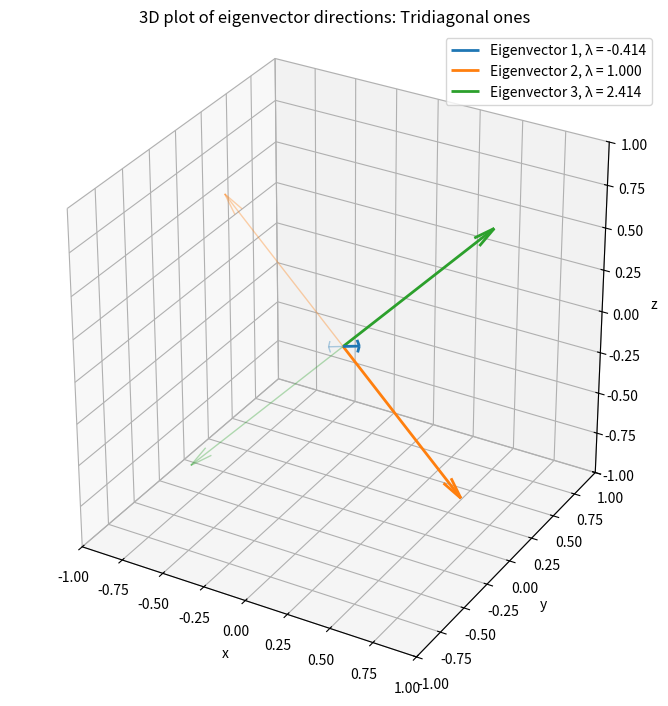
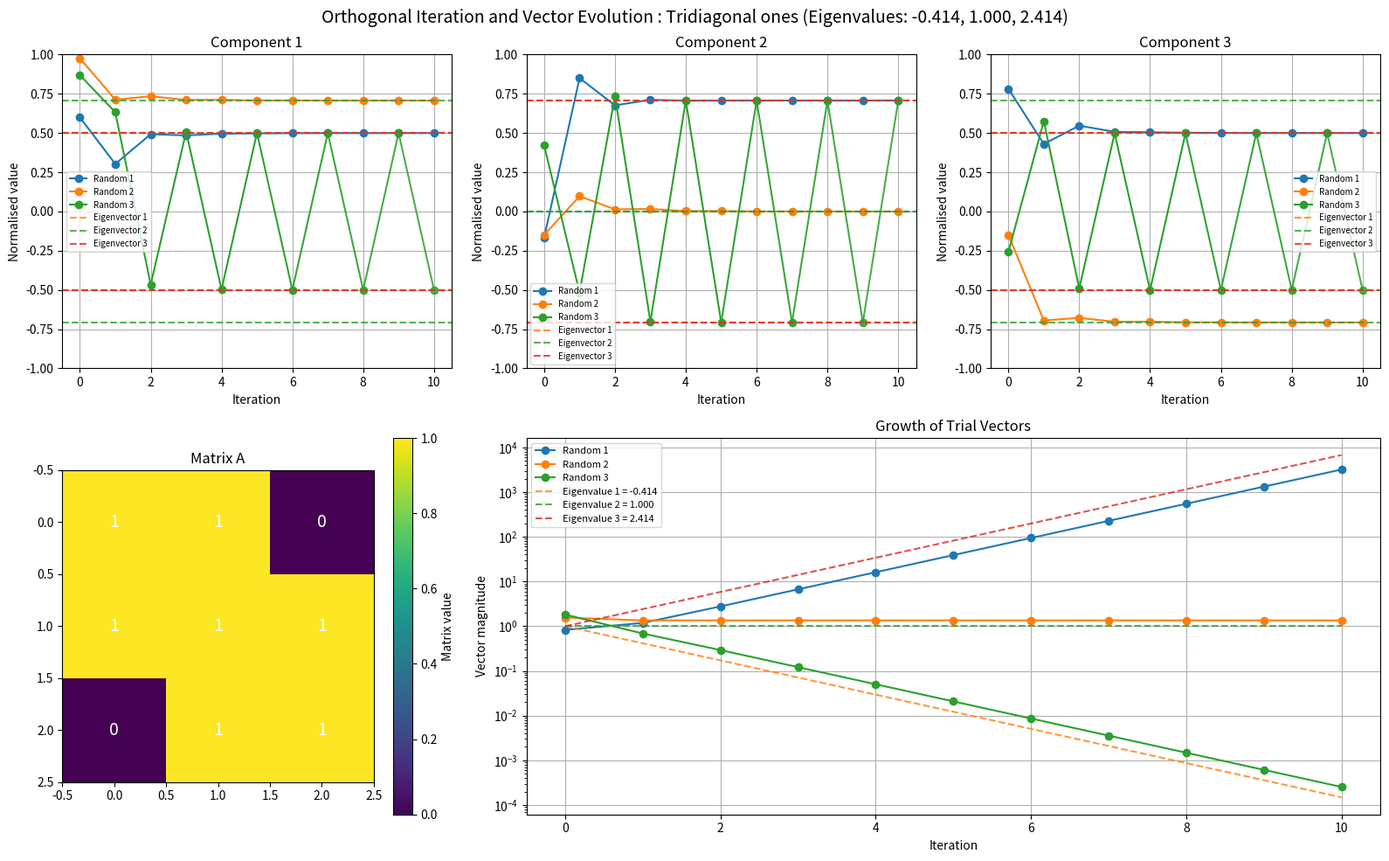

Here is the Python script that generated these plots, in order:
#!/bin/python3

import numpy as np
import matplotlib.pyplot as plt

np.random.seed()

# ==================================================
# DEFINE MATRICES AND SELECT ONE AT RANDOM
# ==================================================

matrices = {

    'Tridiagonal positive':
    np.array([
        [ 2, -1,  0],
        [-1,  2, -1],
        [ 0, -1,  2]
    ]),

    'All positive':
    np.array([
        [ 2,  1,  1],
        [ 1,  2,  1],
        [ 1,  1,  2]
    ]),

    'Tridiagonal positive off-diagonal':
    np.array([
        [ 2,  1,  0],
        [ 1,  2,  1],
        [ 0,  1,  2]
    ]),

    'Tridiagonal ones':
    np.array([
        [ 1,  1,  0],
        [ 1,  1,  1],
        [ 0,  1,  1]
    ]),

    'Zero diagonal':
    np.array([
        [ 0,  1,  0],
        [ 1,  0,  1],
        [ 0,  1,  0]
    ]),
    
    'Asymmetric':
    np.array([
        [ 1,  1,  1],
        [ 1,  1,  1],
        [ 0,  1,  1]
    ]),

    'Random symmetric':
    (
        lambda B: (B + B.T) / 2
    )(np.random.randn(3, 3)),

    'Destroys a subspace':
    np.array([
        [ 1,  -1,  0],
        [ -1,  1,  0],
        [ 0,  0,  1]
    ]),


    'Constructed':
    # np.array([[281, 120,   0],
    #    [120, 164,   0],
    #    [  0,   0,   1]]),

    np.array([
        [ 8,  5,  0],
        [ 5,  -8,  0],
        [ 0,  0,  1]])@ np.array([
        [ 4,  0,  0],
        [ 0,  1,  0],
        [ 0,  0,  1]
    ])@ (np.array([
        [ 8,  5,  0],
        [ 5,  -8,  0],
        [ 0,  0,  1]]).T),
    
    'Fibonacci':
    np.array([
        [ 1,  1,  0],
        [ 1,  0,  0],
        [ 0,  0,  1]
    ]),
    
   'Non-Normal':
    np.array([
        [ 1,  10,  0],
        [ 0,  2,  0],
        [ 0,  0,  1]
    ]),
}


# Randomly select a matrix
matrix_name = np.random.choice(list(matrices.keys()))
# or to just pick the final matrix
# matrix_name = list(matrices.keys())[-1]

A = matrices[matrix_name]

print("\nSelected matrix:", matrix_name)


# ==================================================
# CALCULATE THEORETICAL EIGENVALUES/VECTORS
# ==================================================

eigenvalues, eigenvectors = np.linalg.eig(A)

print("\nTheoretical eigenvalues:")
print(eigenvalues)

print("\nTheoretical eigenvectors:")
print(eigenvectors)


# ==================================================
# 3D PLOT OF THE THEORETICAL EIGENVECTORS
# ==================================================

# A real 3D plot can display real eigenvectors. If a matrix has
# genuinely complex eigenvectors, their directions cannot be shown
# directly in ordinary 3D real space.
fig_eig = plt.figure(figsize=(8, 7))
ax_eig = fig_eig.add_subplot(111, projection="3d")

colors = ["C0", "C1", "C2"]
plotted = 0

for k, eigenvalue in enumerate(eigenvalues):
    eigenvector = eigenvectors[:, k]

    # Ignore only eigenvectors with a significant imaginary component.
    if not np.allclose(eigenvector.imag, 0, atol=1e-10):
        print(
            f"Skipping eigenvector {k + 1}: it is genuinely complex "
            "and cannot be represented as a direction in real 3D space."
        )
        continue

    # Plot a unit-length version so all arrows are easy to compare.
    direction = np.real(eigenvector)
    norm = np.linalg.norm(direction)

    if norm == 0:
        continue

    direction = direction / norm

    ax_eig.quiver(
        0, 0, 0,
        direction[0], direction[1], direction[2],
        color=colors[k % len(colors)],
        linewidth=2,
        arrow_length_ratio=0.12,
        label=f"Eigenvector {k + 1}, λ = {eigenvalue.real:.3f}"
    )

    # Also show the opposite direction: v and -v are the same
    # eigenvector direction (they span the same line).
    ax_eig.quiver(
        0, 0, 0,
        -direction[0], -direction[1], -direction[2],
        color=colors[k % len(colors)],
        linewidth=1,
        alpha=0.35,
        arrow_length_ratio=0.12
    )
    plotted += 1

ax_eig.set_xlim(-1, 1)
ax_eig.set_ylim(-1, 1)
ax_eig.set_zlim(-1, 1)
ax_eig.set_box_aspect((1, 1, 1))

ax_eig.set_xlabel("x")
ax_eig.set_ylabel("y")
ax_eig.set_zlabel("z")
ax_eig.set_title(f"3D plot of eigenvector directions: {matrix_name}")

if plotted:
    ax_eig.legend()
else:
    ax_eig.text2D(
        0.1, 0.5,
        "No real eigenvectors to display.",
        transform=ax_eig.transAxes
    )

plt.tight_layout()
plt.show()



# ==================================================
# DEFINE STARTING VECTORS
# ==================================================

initial_vectors = {
    'Vector 1': np.array([1., 1., 1.]),
    'Vector 2': np.array([1., -1., 0.]),
    'Vector 3': np.array([1., 1., -2.])
}

# Number of original vectors to retain
n_keep = 0

# Random seed for reproducibility
np.random.seed(42)

# Keep the first n_keep vectors
initial_vectors = dict(
    list(initial_vectors.items())[:n_keep]
)

# Generate random replacements
n_random_vectors = 3 - n_keep

for i in range(n_random_vectors):
    initial_vectors[f'Random {i+1}'] = np.random.randn(3)


print("Matrix A:")
print(A)

print("\nInitial vectors:")

starting_vectors = {
    name: v.copy()
    for name, v in initial_vectors.items()
}

for name, v in starting_vectors.items():
    print(f"{name}: {v}")


# ==================================================
# ORTHOGONALISATION FUNCTION
# ==================================================

def orthogonalise(V):
    """Orthogonalise columns of V without normalising them."""

    Q = np.zeros_like(V, dtype=float)

    for i in range(V.shape[1]):

        v = V[:, i].copy()

        for j in range(i):
            v -= (
                np.dot(Q[:, j], v)
                / np.dot(Q[:, j], Q[:, j])
            ) * Q[:, j]

        Q[:, i] = v

    return Q


# ==================================================
# ORTHOGONAL ITERATION
# ==================================================

n_iterations = 10

names = list(initial_vectors.keys())

histories = {
    name: [v.copy()]
    for name, v in initial_vectors.items()
}

for iteration in range(n_iterations):

    # Multiply each vector by A
    V = np.column_stack([
        A @ initial_vectors[name]
        for name in names
    ])

    # Orthogonalise without normalising
    Q = orthogonalise(V)

    # Update vectors and store history
    for i, name in enumerate(names):

        initial_vectors[name] = Q[:, i].copy()

        histories[name].append(
            Q[:, i].copy()
        )


# Convert histories to arrays
for name in names:
    histories[name] = np.array(histories[name])


print("\nFinal vectors:")

for name, v in initial_vectors.items():
    print(f"{name}: {v}")


# ==================================================
# CREATE FIGURE LAYOUT
# ==================================================

fig = plt.figure(figsize=(16, 10))

gs = fig.add_gridspec(
    2, 3,
    height_ratios=[1, 1.2],
    width_ratios=[1, 1, 1]
)


# ==================================================
# THREE NORMALISED VECTOR COMPONENTS (TOP ROW)
# ==================================================

axes = [
    fig.add_subplot(gs[0, 0]),
    fig.add_subplot(gs[0, 1]),
    fig.add_subplot(gs[0, 2])
]


# Fade settings (relative to initial magnitude)

fade_start = 1e-2
magnitude_cutoff = 1e-14


def vector_opacity(magnitude, initial_magnitude):
    """Calculate opacity from relative vector magnitude."""

    relative_magnitude = magnitude / initial_magnitude

    if relative_magnitude <= magnitude_cutoff:
        return 0.0

    if relative_magnitude >= fade_start:
        return 1.0

    # Logarithmic fade
    alpha = (
        np.log10(relative_magnitude)
        - np.log10(magnitude_cutoff)
    ) / (
        np.log10(fade_start)
        - np.log10(magnitude_cutoff)
    )

    return alpha


# Plot normalised components with magnitude-dependent fading

for i, (name, history) in enumerate(histories.items()):

    color = f'C{i}'

    magnitudes = np.linalg.norm(
        history,
        axis=1
    )

    initial_magnitude = magnitudes[0]

    # Calculate normalised components only where reliable
    normalised = np.full_like(history, np.nan)

    for iteration in range(len(history)):

        if magnitudes[iteration] > (
            magnitude_cutoff * initial_magnitude
        ):

            normalised[iteration] = (
                history[iteration] / magnitudes[iteration]
            )

    # Add legend entry
    for j in range(3):
        axes[j].plot(
            [],
            [],
            'o-',
            color=color,
            label=name
        )

    # Plot individual components
    for j in range(3):

        for iteration in range(len(history)):

            alpha = vector_opacity(
                magnitudes[iteration],
                initial_magnitude
            )

            if alpha == 0:
                continue

            # Plot component marker
            axes[j].plot(
                iteration,
                normalised[iteration, j],
                'o',
                color=color,
                alpha=alpha
            )

            # Connect to previous point if reliable
            if iteration > 0:

                previous_alpha = vector_opacity(
                    magnitudes[iteration - 1],
                    initial_magnitude
                )

                if previous_alpha > 0:

                    axes[j].plot(
                        [iteration - 1, iteration],
                        [
                            normalised[iteration - 1, j],
                            normalised[iteration, j]
                        ],
                        color=color,
                        alpha=min(alpha, previous_alpha),
                        linewidth=1.5
                    )


# Add theoretical eigenvector reference lines

for j, ax in enumerate(axes):

    for k in range(3):

        limit = eigenvectors[j, k]

        ax.axhline(
            limit,
            color=f'C{k+1}',
            linestyle='--',
            alpha=0.8,
            label=f'Eigenvector {k+1}'
        )

        ax.axhline(
            -limit,
            color=f'C{k+1}',
            linestyle='--',
            alpha=0.8
        )

    ax.set_title(f'Component {j+1}')

    ax.set_xlabel('Iteration')
    ax.set_ylabel('Normalised value')

    ax.set_ylim(-1, 1)

    ax.grid(True)
    ax.legend(fontsize=7)


# ==================================================
# MATRIX A (BOTTOM LEFT)
# ==================================================

ax_matrix = fig.add_subplot(gs[1, 0])

im = ax_matrix.imshow(
    A,
    cmap='viridis'
)

fig.colorbar(
    im,
    ax=ax_matrix,
    label='Matrix value'
)

for i in range(A.shape[0]):

    for j in range(A.shape[1]):

        ax_matrix.text(
            j,
            i,
            f'{A[i, j]:.0f}',
            ha='center',
            va='center',
            color='white',
            fontsize=14
        )

ax_matrix.set_title('Matrix A')


# ==================================================
# GROWTH OF VECTOR MAGNITUDES (BOTTOM RIGHT)
# ==================================================

ax_mag = fig.add_subplot(gs[1, 1:])

for name, history in histories.items():

    magnitudes = np.linalg.norm(
        history,
        axis=1
    )

    ax_mag.plot(
        magnitudes,
        'o-',
        label=name
    )


# Add theoretical exponential growth lines

iterations = np.arange(n_iterations + 1)

for k, eigenvalue in enumerate(eigenvalues):

    # Theoretical growth from unit initial magnitude
    theoretical_growth = np.abs(eigenvalue ** iterations)

    ax_mag.plot(
        iterations,
        theoretical_growth,
        color=f'C{k+1}',
        linestyle='--',
        alpha=0.8,
        label=f'Eigenvalue {k+1} = {eigenvalue:.3f}'
    )


ax_mag.set_xlabel('Iteration')
ax_mag.set_ylabel('Vector magnitude')

ax_mag.set_title('Growth of Trial Vectors')

ax_mag.set_yscale('log')

ax_mag.legend(fontsize=8)
ax_mag.grid(True)



# ==================================================
# FINAL LAYOUT
# ==================================================

eigenvalue_text = ', '.join(
    f'{value:.3f}' for value in eigenvalues
)

fig.suptitle(
    f'Orthogonal Iteration and Vector Evolution '
    f': {matrix_name} '
    f'(Eigenvalues: {eigenvalue_text})',
    fontsize=14
)

#fig.tight_layout(rect=[0, 0, 1, 0.92])
fig.tight_layout()

plt.show()
